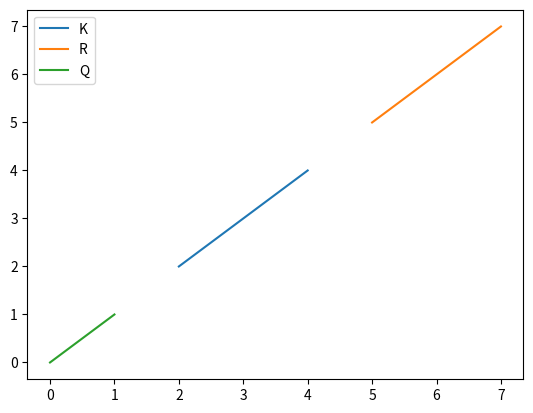

Python code for this plot:
import matplotlib.pyplot as plot
import numpy as nup
K=nup.linspace(2,4,8)
R=nup.linspace(5,7,9)
Q=nup.linspace(0,1,3)
plot.plot(K,K,label='K')
plot.plot(R,R,label='R')
plot.plot(Q,Q,label='Q')
plot.legend()
plot.show()
